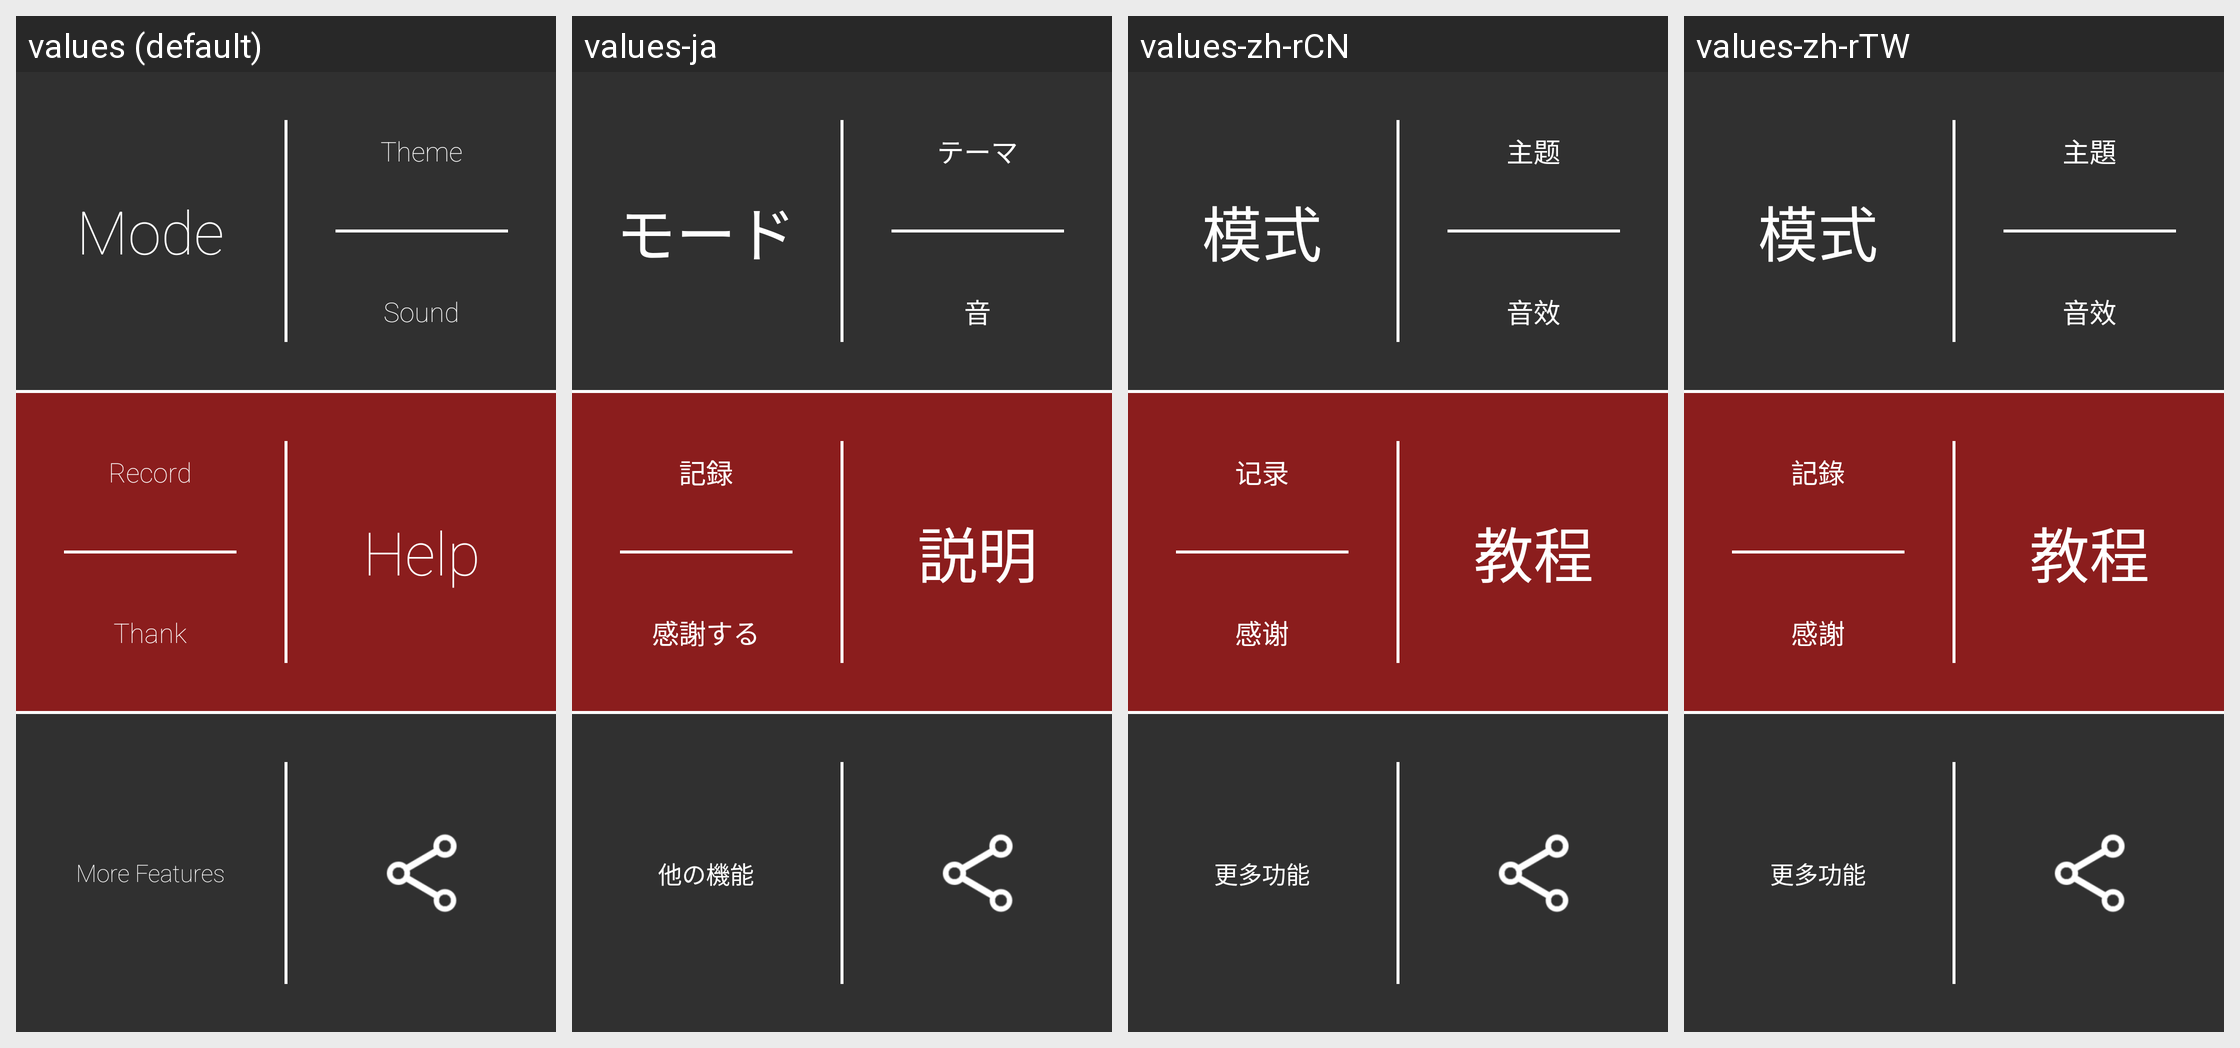

For this localized Android screen grid, give each drawn string resource with its value in every locale shown.
Android screen res/layout/fragment_settings.xml rendered under 4 locales, left to right: values (default), values-ja, values-zh-rCN, values-zh-rTW. Device: Nexus 5 (rendered at 1080×1920; each locale shown at half size, 540×960, under a caption strip naming it); theme AppTheme.
Strings drawn on this screen, with the default value and each locale's value (text and hints the layout hard-codes, and strings that could not be matched under every locale, appear in the picture but are not listed):

mode
  values: Mode
  values-ja: モード
  values-zh-rCN: 模式
  values-zh-rTW: 模式

theme
  values: Theme
  values-ja: テーマ
  values-zh-rCN: 主题
  values-zh-rTW: 主題

sound
  values: Sound
  values-ja: 音
  values-zh-rCN: 音效
  values-zh-rTW: 音效

record
  values: Record
  values-ja: 記録
  values-zh-rCN: 记录
  values-zh-rTW: 記錄

thank
  values: Thank
  values-ja: 感謝する
  values-zh-rCN: 感谢
  values-zh-rTW: 感謝

help
  values: Help
  values-ja: 説明
  values-zh-rCN: 教程
  values-zh-rTW: 教程

more_features
  values: More Features
  values-ja: 他の機能
  values-zh-rCN: 更多功能
  values-zh-rTW: 更多功能
